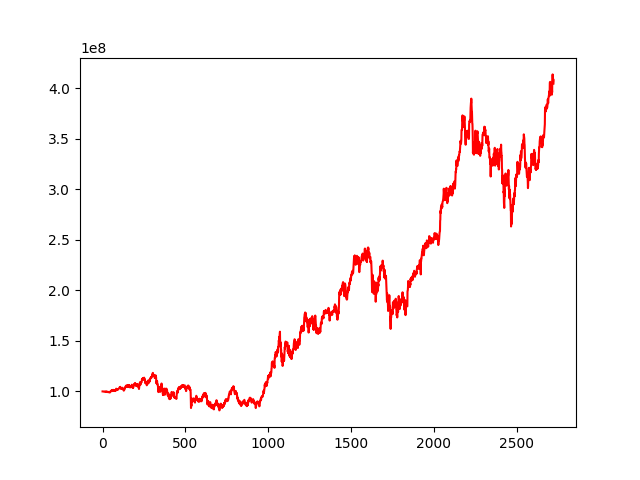

Data behind this chart, as committed beside it:
, 0
0, 100000000
1, 100000076
2, 100037441
3, 99975044
4, 99945602
5, 99857595
6, 99885348
7, 99797119
8, 99866955
9, 99883000
10, 99829513
11, 99750894
12, 99825806
13, 99654848
14, 99606101
15, 99791560
16, 99843372
17, 99946875
18, 99811315
19, 99733052
20, 99726022
21, 99838764
22, 99770646
23, 99888765
24, 99811705
25, 99886866
26, 99618948
27, 99673919
28, 99665813
29, 99589971
30, 99482620
31, 99507588
32, 99370907
33, 99313367
34, 99233257
35, 99447343
36, 99441405
37, 99517544
38, 99246036
39, 99174028
40, 99308008
41, 99470327
42, 99174107
43, 99104349
44, 99041689
45, 99503832
46, 99242489
47, 99708531
48, 99891615
49, 100304855
50, 100264620
51, 100190291
52, 100483445
53, 100813806
54, 100683122
55, 101093768
56, 100993270
57, 100467321
58, 100330105
59, 100599809
... 2,663 more rows
